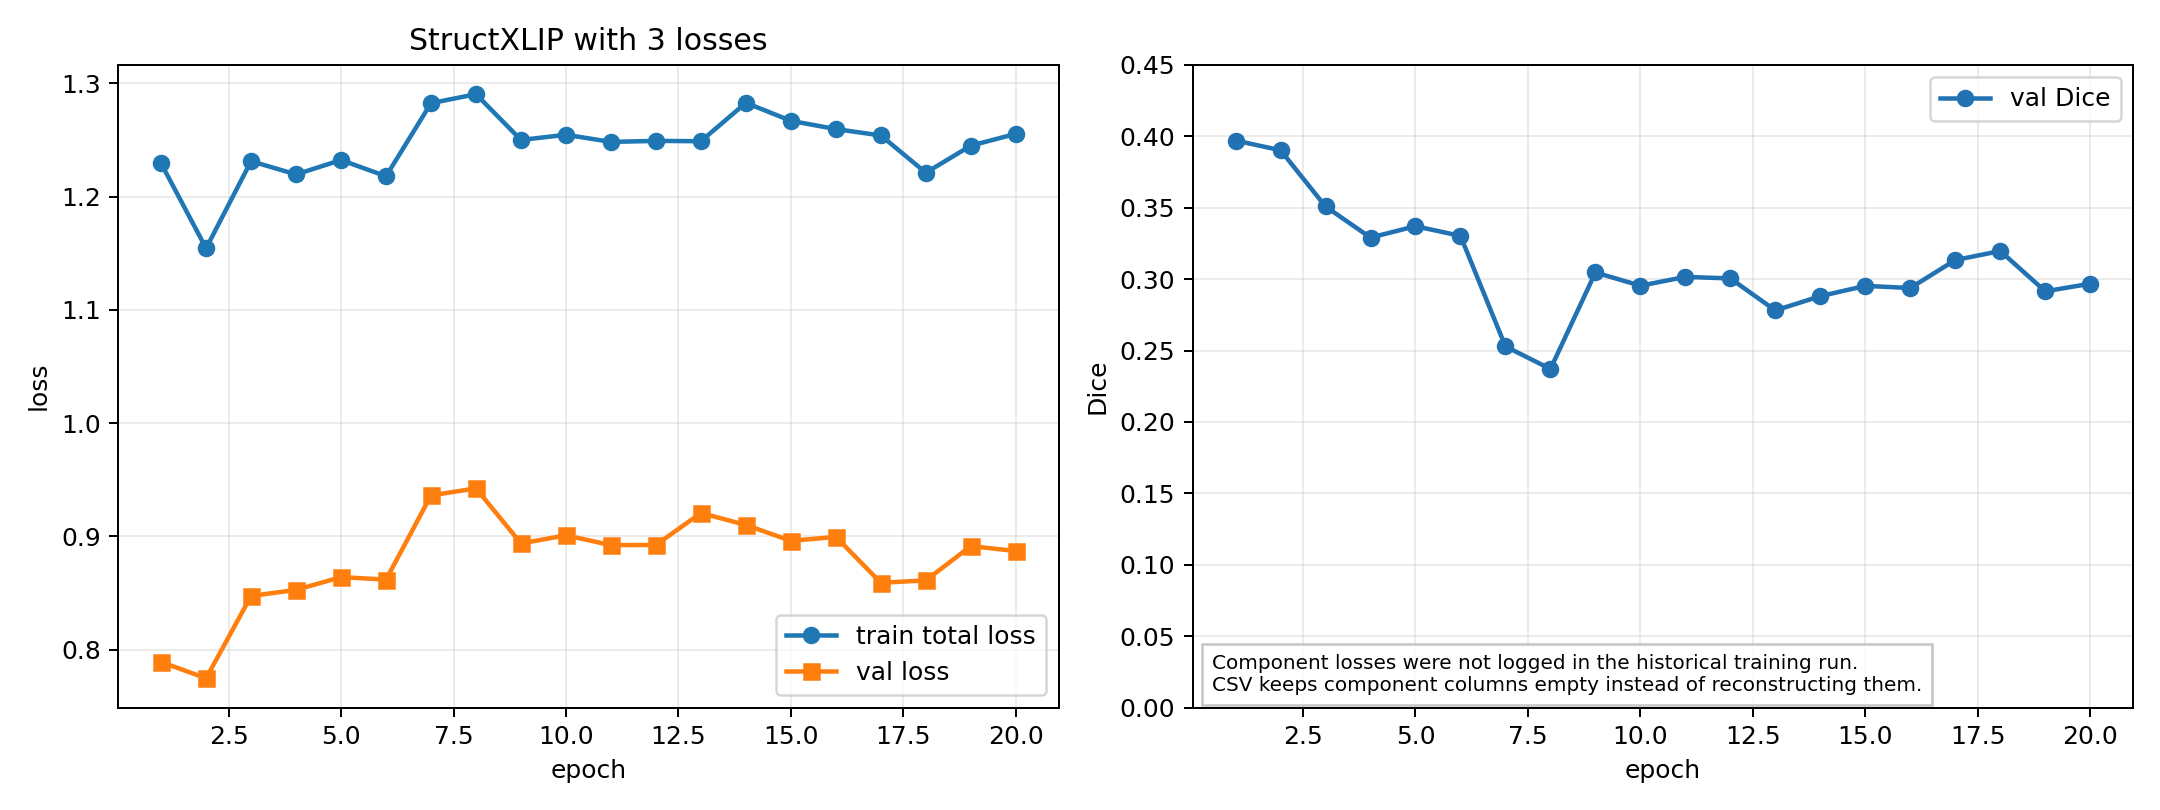

The file beside this chart, header and first rows:
epoch, train_loss, val_loss, val_dice, seg_bce_loss, seg_dice_loss, clip_aux_loss, loss_s_t, loss_rs, loss_chunk_align
1, 1.229, 0.7892, 0.3971, , , , , , 
2, 1.154, 0.7748, 0.3903, , , , , , 
3, 1.231, 0.8475, 0.3509, , , , , , 
4, 1.22, 0.8528, 0.3291, , , , , , 
5, 1.232, 0.8641, 0.3371, , , , , , 
6, 1.218, 0.8619, 0.3303, , , , , , 
7, 1.282, 0.9362, 0.2529, , , , , , 
8, 1.29, 0.9424, 0.2371, , , , , , 
9, 1.25, 0.8938, 0.3047, , , , , , 
10, 1.254, 0.901, 0.2954, , , , , , 
11, 1.248, 0.8923, 0.3016, , , , , , 
12, 1.249, 0.8925, 0.3005, , , , , , 
13, 1.249, 0.9207, 0.2781, , , , , , 
14, 1.283, 0.9101, 0.2881, , , , , , 
15, 1.267, 0.8961, 0.2953, , , , , , 
16, 1.26, 0.8996, 0.2938, , , , , , 
17, 1.254, 0.8591, 0.3134, , , , , , 
18, 1.221, 0.8612, 0.3197, , , , , , 
19, 1.245, 0.8915, 0.2915, , , , , , 
20, 1.255, 0.8871, 0.2968, , , , , , 
